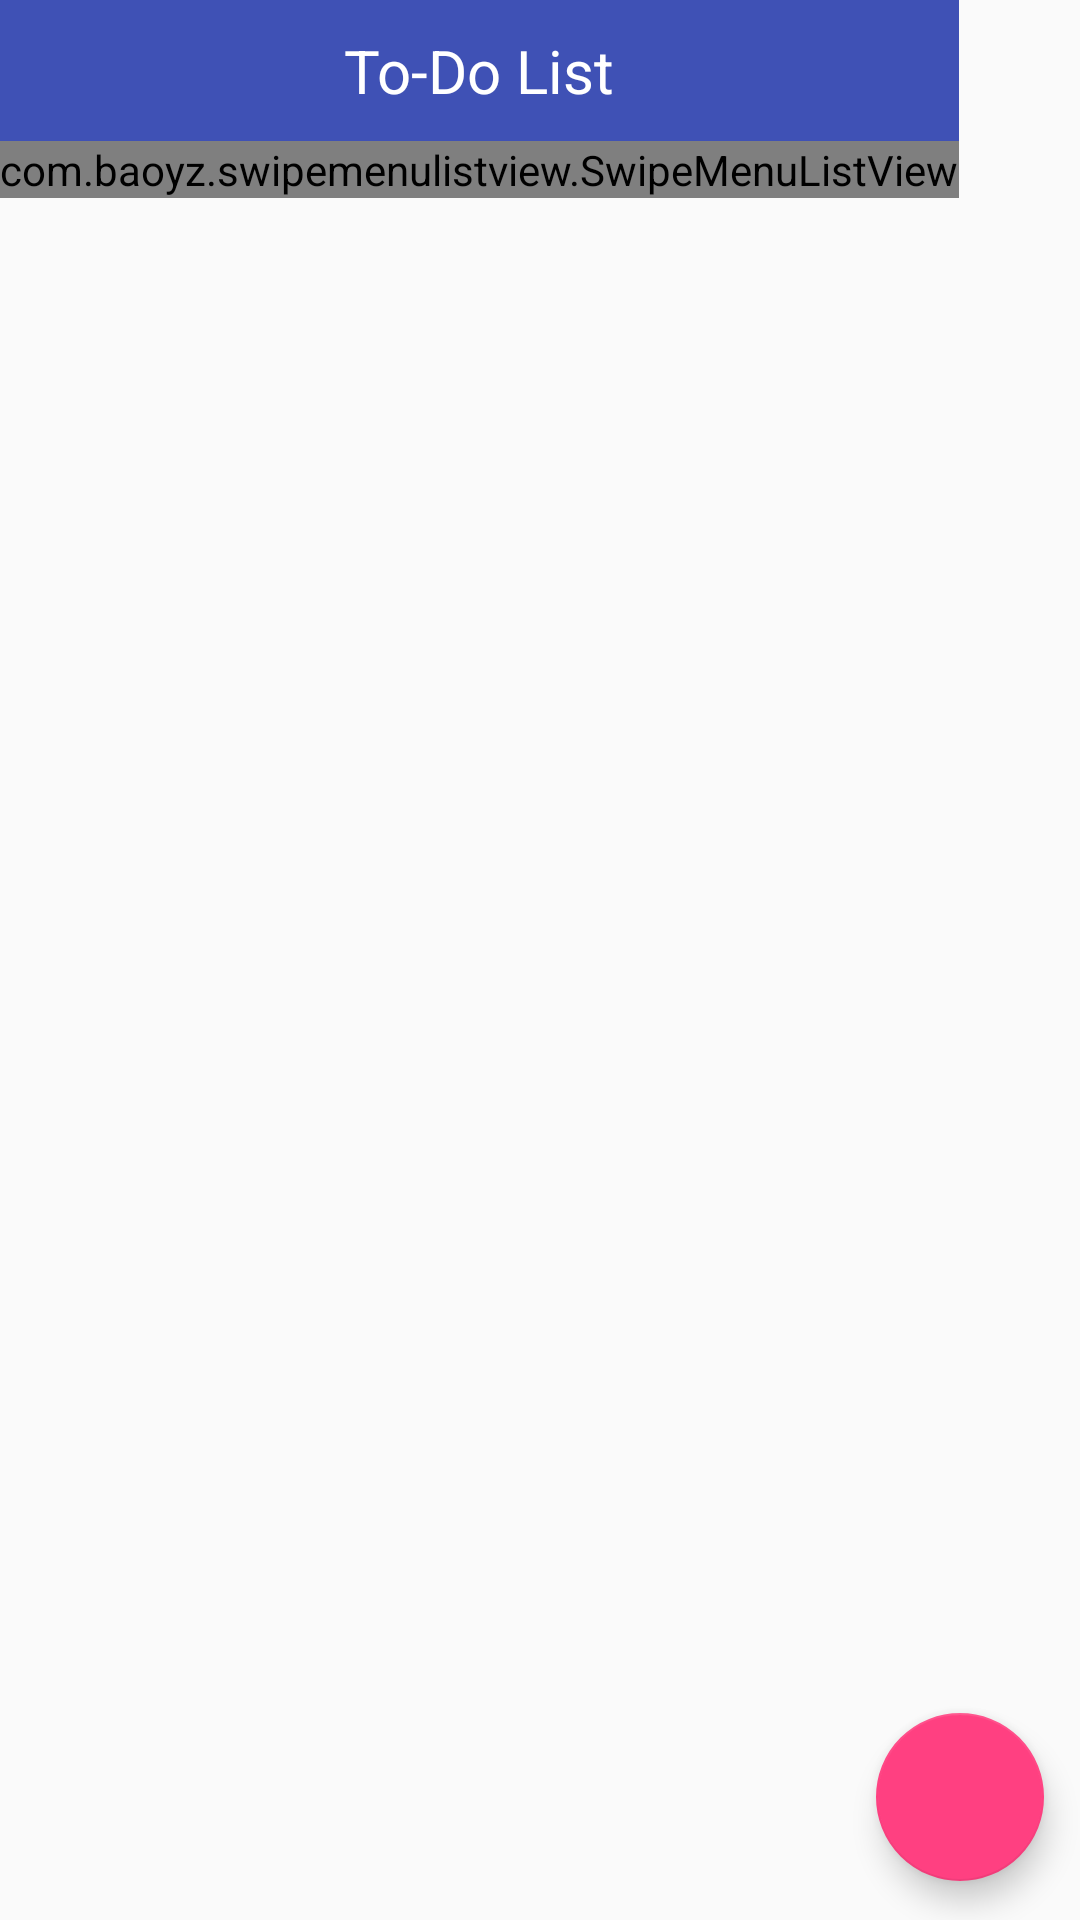

Produce the Android XML layout that renders to this screen, including the resource entries it uses.
<!-- AndroidManifest.xml: application theme AppTheme -->
<!-- res/layout/fragment_personal_todo.xml -->
<?xml version="1.0" encoding="utf-8"?>
<RelativeLayout
    xmlns:android="http://schemas.android.com/apk/res/android" android:layout_width="match_parent"
    android:layout_height="match_parent">
        <LinearLayout
            android:layout_width="wrap_content"
            android:layout_height="wrap_content"
            android:orientation="vertical"
            >
        <TextView
            android:layout_width="match_parent"
            android:layout_height="wrap_content"
            android:layout_alignParentTop="true"
            android:textAlignment="center"
            android:text="To-Do List"
            android:background="@color/colorPrimary"
            android:padding="10sp"
            android:textColor="#fff"
            android:textSize="20sp" />

        <com.baoyz.swipemenulistview.SwipeMenuListView
            android:id="@+id/listView"
            android:layout_width="match_parent"
            android:layout_height="match_parent" />
        </LinearLayout>
        <android.support.design.widget.CoordinatorLayout
            android:layout_width="wrap_content"
            android:layout_height="wrap_content"
            ></android.support.design.widget.CoordinatorLayout>

        <android.support.design.widget.FloatingActionButton
            android:id="@+id/btnAddToDo"
            android:layout_width="wrap_content"
            android:layout_height="wrap_content"
            android:layout_alignParentEnd="true"
            android:layout_alignParentBottom="true"
            android:layout_marginEnd="12dp"
            android:layout_marginBottom="13dp"
            android:src="@drawable/add" />
</RelativeLayout>
<!-- resources referenced by this layout -->
<resources>
  <color name="colorPrimary">#3F51B5</color>
  <style name="AppTheme" parent="Theme.AppCompat.Light.DarkActionBar">
          
          <item name="colorPrimary">@color/colorPrimary</item>
          <item name="colorPrimaryDark">@color/colorPrimaryDark</item>
          <item name="colorAccent">@color/colorAccent</item>
      </style>
  <color name="colorPrimaryDark">#303F9F</color>
  <color name="colorAccent">#ff4081</color>
</resources>
